Dataset: sandwich (GitHub, angiechang11/sandwich). Classes: deluxe sandwich, plain sandwich, veggie sandwich.

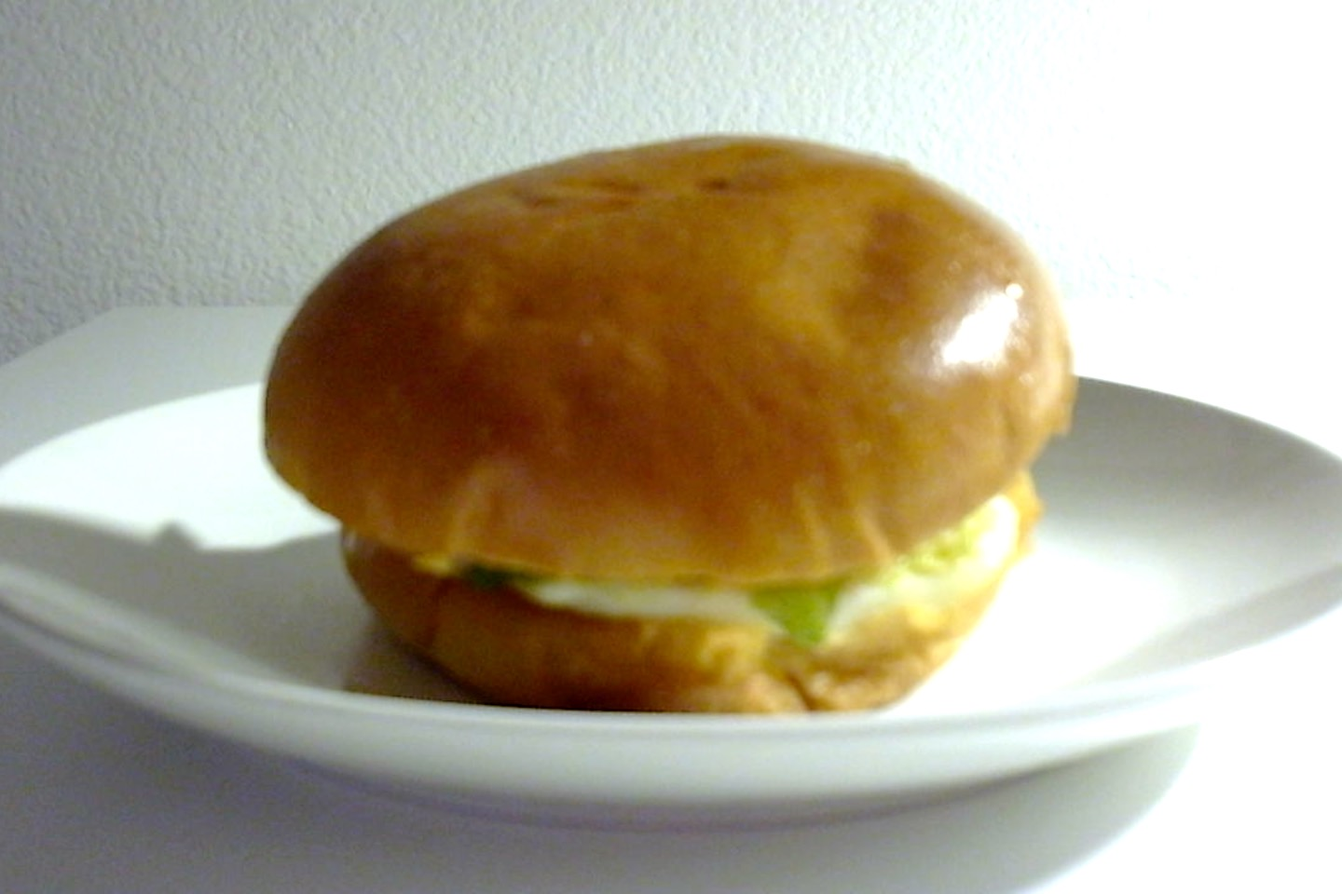
Label: deluxe sandwich

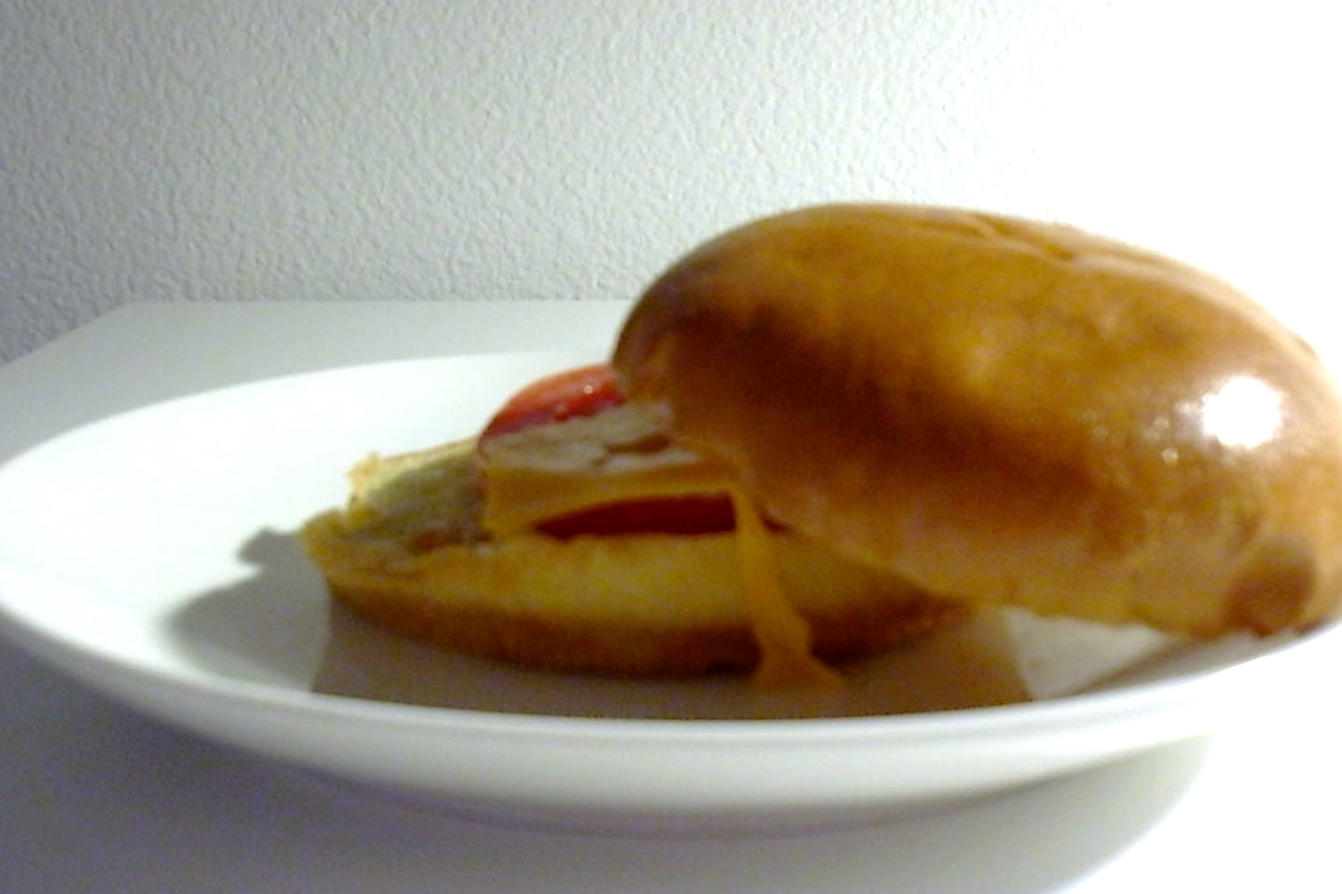
Label: veggie sandwich

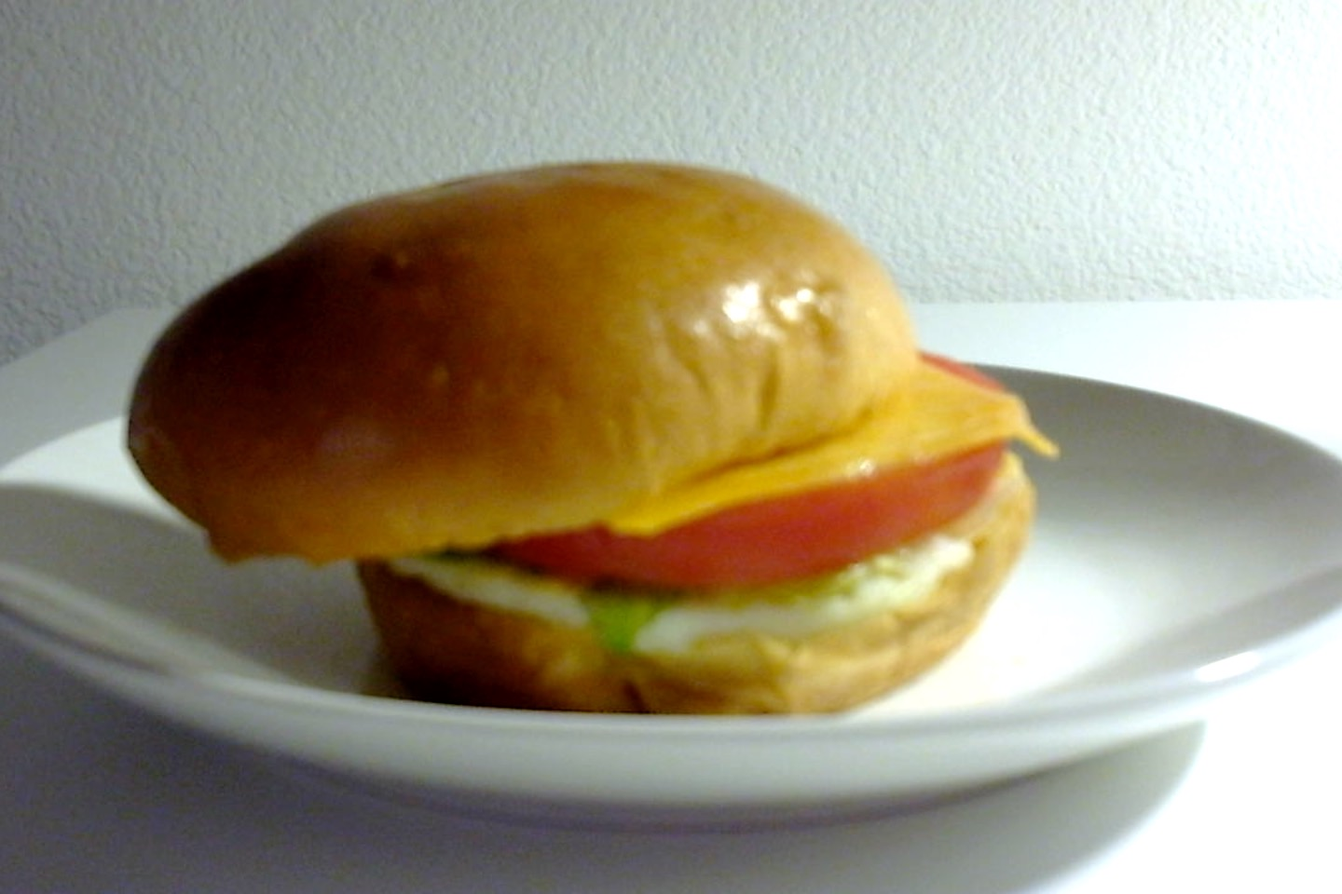
Label: deluxe sandwich

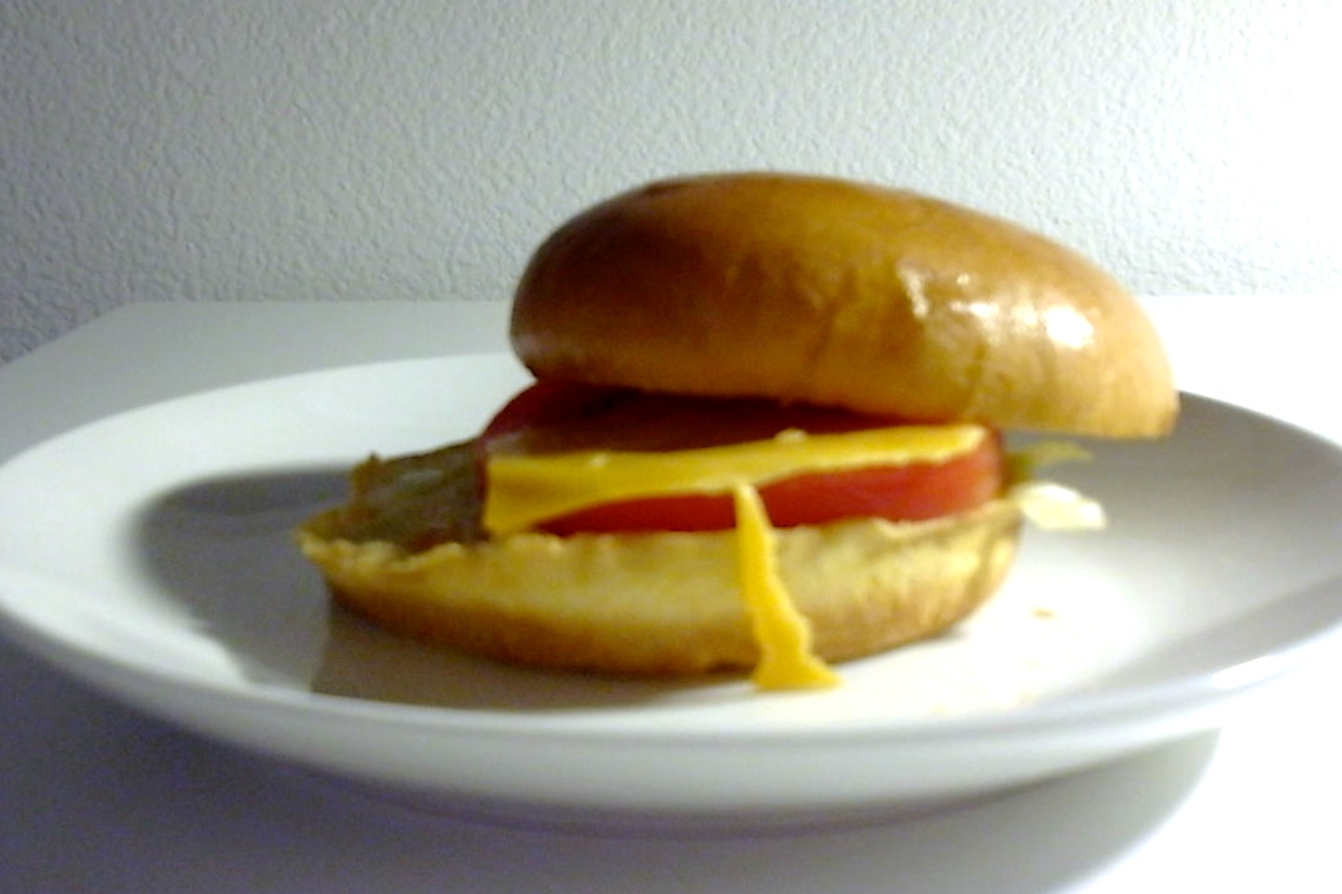
Label: veggie sandwich

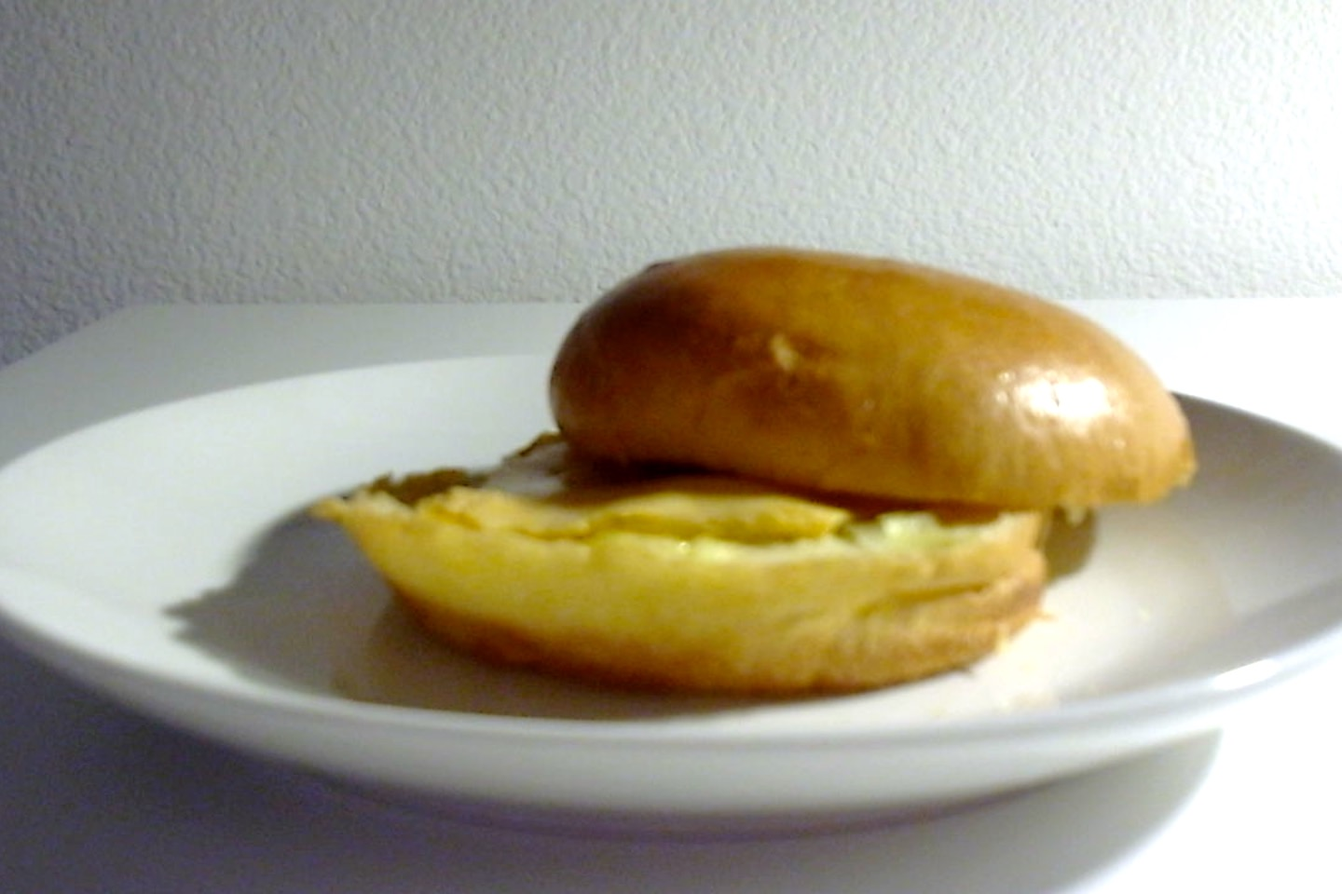
Label: plain sandwich

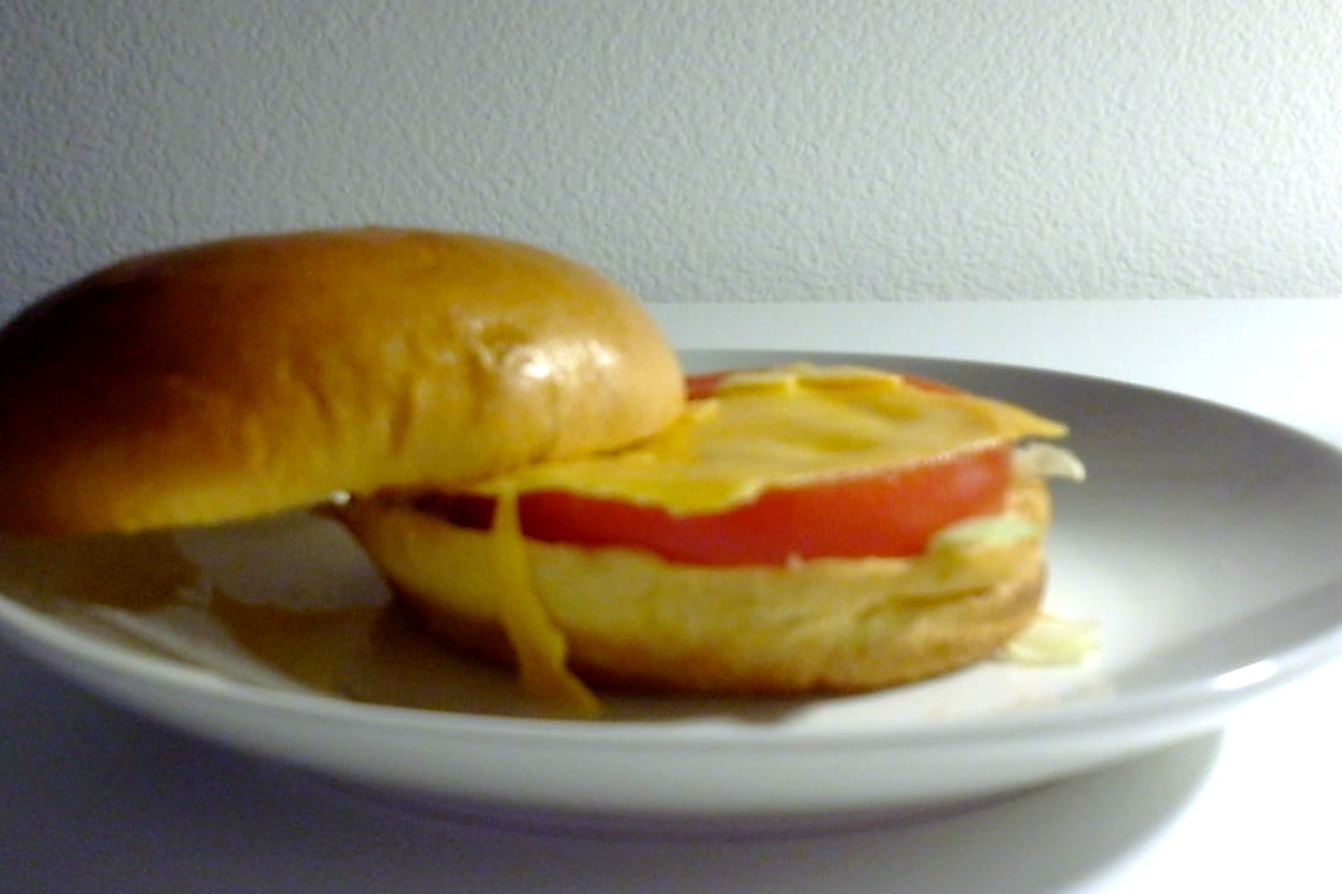
Label: veggie sandwich
